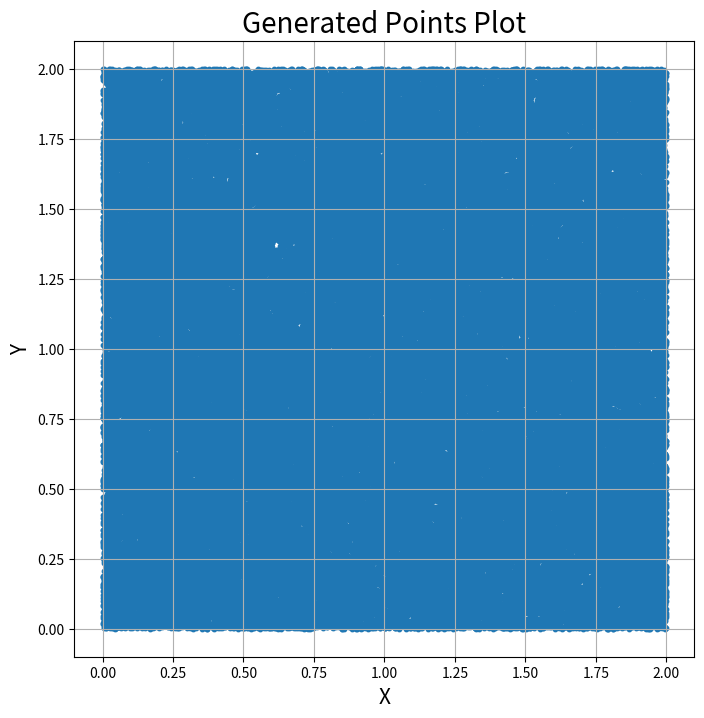

The matplotlib source for this figure:
#
# FindPi
# xfold, Jan 2021
#
# To do so we will generate random points in a 2*2 square, and then compare the areas of the square with
# that of the circle to find pi. (we use a 2*2 square so the radius of the circle is 1, therefore simplifying the
# equations of the area of the circle)
#
# Find pi by comparing the areas of a square and a circle
#    a(square) = side²
#    a(circle) = pi*r²
# Considering r = 1-->
#    a(square) = (1*2)² = 4
#    a(circle) = 1² * pi = pi
# 
# Following:
# 1) Randomly generate points (x,y) that fall within the limits 0<=x<=2
# 2) Count how many points falls within the square area (all of them) and how many fall within the circle area 
# (distance to the center of the circle at (1,1) <= 1
# 3) Compare the proportion of points that fall within the circle and the square, knowing that the points within the circle are pi/4 times the points inside the square. With this, solve pi (see below)
# 
# Regla de tres
# points_inside_circle       pi
# points_outside_circle      4
# 
# pi = 4*points_inside_circle/points_outside_circle

import matplotlib
from matplotlib import pyplot as plt
import random
import sys

#change this value for more precision, the more random points generated the more
#precisely will pi be described
randompoints = 100000


def GetRandomPoint():
    '''
    returns a random point within the range (0<=x<=2, 0<=y<=2)
    '''
    return (random.uniform(0, 2), random.uniform(0, 2))
    

def PrintPoints(pointList):
    '''
    Creates and prints a scatter plot to print a list of points,:
        pointList : [(p1x, p1y), (p2x, p2y), ..., (pnx, pny)]
    '''
    fig = plt.figure(figsize = (8,8))
    ax = fig.add_subplot(1,1,1) 
    ax.set_xlabel('X', fontsize = 15)
    ax.set_ylabel('Y', fontsize = 15)
    ax.set_title('Generated Points Plot', fontsize = 20)
    ax.scatter([x[0] for x in pointList], 
               [x[1] for x in pointList], 
               s = 10)
    ax.grid()

def GetPointsInsideRadius(allpoints, radius=1, origin=(1,1)):
    '''
    Counts how many points from allpoints fall within 'radius' of the circle with center 'origin'
    '''
    pointsinside= []
    for p in allpoints:
        distancetocenter = ((origin[0]-p[0])**2 + (origin[1]-p[1])**2 )**0.5
        if(distancetocenter <= radius):
            pointsinside.append(p)
    return pointsinside

#parse args (if any)
if(len(sys.argv)>1):
    try:
        randompoints = int(sys.argv[1])
    except Exception as e:
        print('Parameter 1:', sys.argv[1], 'should be an integerm using 100000 random points...')
print('Generating', randompoints, 'random points...')
    
#Generate random points
allpoints = []
for k in range(randompoints):
    allpoints.append(GetRandomPoint())

#select points inside circle
pointsInside = GetPointsInsideRadius(allpoints)

#estimate pi, since the points inside the circle should be proportional to 
#pi and the points inside the square proportional to 4, we can determine pi by 
#dividing the number of points inside the circle by the total points in the square and multiply it by 4
pi = (len(pointsInside)*4) / len(allpoints)
print('Total Points', len(allpoints))
print('Points inside circle', len(pointsInside))
print('Pi value', pi)

#print random points scatter plot
PrintPoints(allpoints)
